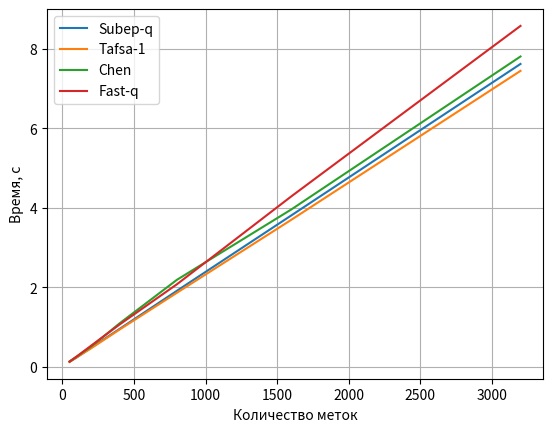

Here is the Python script that generated this plot:
import numpy as np
import matplotlib.pyplot as plt

x = np.array([50, 100, 200, 400, 800, 1600, 3200])

y1 = np.array([0.122, 0.232, 0.475, 0.951, 1.91, 3.81, 7.622])

y2 = np.array([0.118, 0.234, 0.460, 0.935, 1.86, 3.70, 7.448])

y3 = np.array([0.132, 0.253, 0.503, 1.091, 2.186, 3.96, 7.81])

y4 = np.array([0.124, 0.255, 0.526, 1.062, 2.074, 4.29, 8.58])

lines = plt.plot(x, y1, x, y2, x, y3, x, y4)

plt.xlabel("Количество меток")

plt.ylabel("Время, с")

plt.legend(['Subep-q', 'Tafsa-1', 'Chen', 'Fast-q' ])

plt.grid()

plt.show()